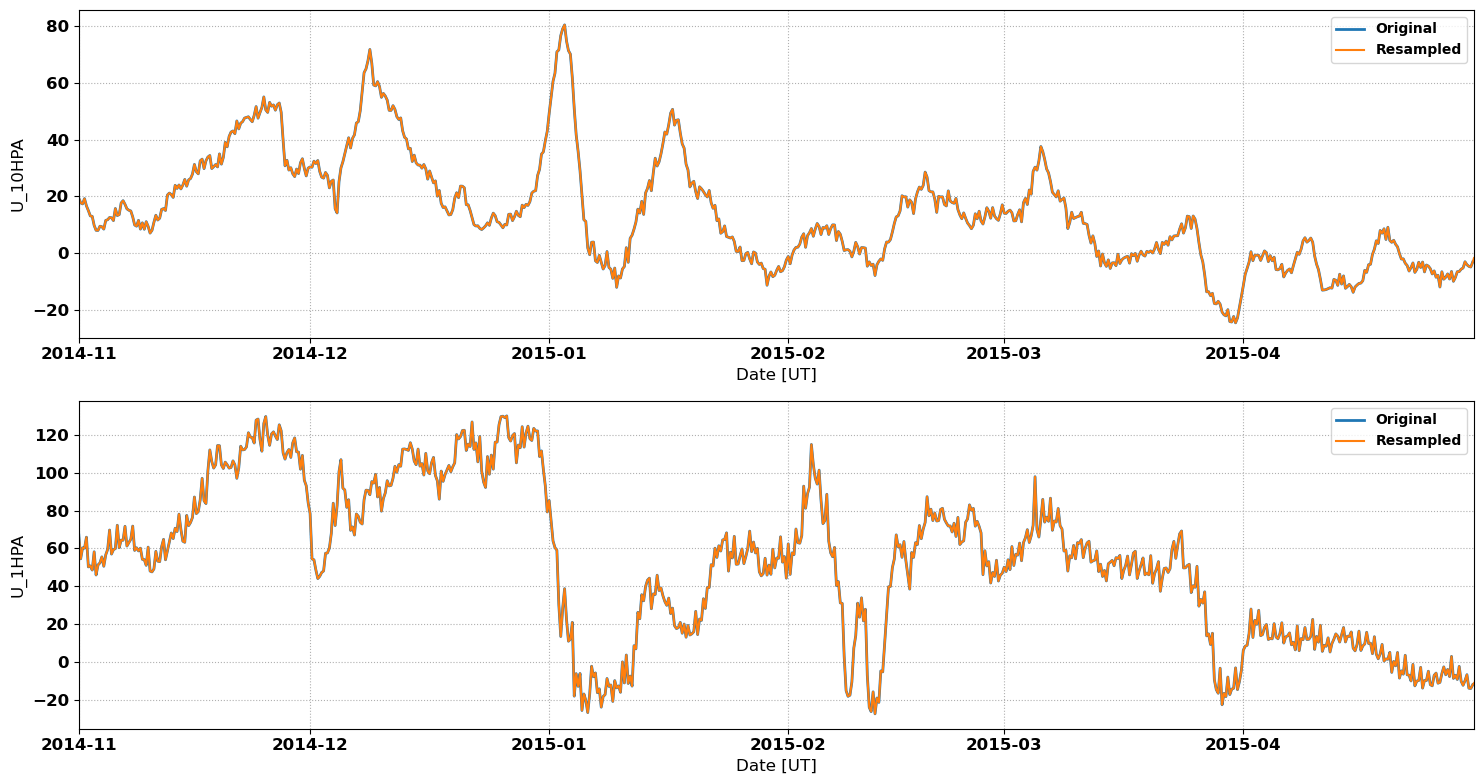

Values plotted in this chart, from the file beside it:
# MERRA2 Outputs for Comparison with Sup…
# MERRA2 Run V. Lynn Harvey
# Data re-processed by Nathaniel Frissel…, nathaniel.frissell@scranton.edu
#
# radar: wal
# lat: 41.8
# lon: -72.2
# season: 20141101_20150501
#
datetime_ut, U_10HPA, U_1HPA
2014-11-01 00:00:00, 19.42, 67.62
2014-11-01 02:00:00, 18.84, 63.24
2014-11-01 04:00:00, 18.27, 58.86
2014-11-01 06:00:00, 17.69, 54.47
2014-11-01 08:00:00, 17.57, 56.41
2014-11-01 10:00:00, 17.45, 58.35
2014-11-01 12:00:00, 17.33, 60.29
2014-11-01 14:00:00, 17.94, 60.23
2014-11-01 16:00:00, 18.56, 60.16
2014-11-01 18:00:00, 19.18, 60.09
2014-11-01 20:00:00, 18.33, 62.03
2014-11-01 22:00:00, 17.48, 63.96
2014-11-02 00:00:00, 16.63, 65.9
2014-11-02 02:00:00, 16.07, 60.67
2014-11-02 04:00:00, 15.52, 55.44
2014-11-02 06:00:00, 14.96, 50.21
2014-11-02 08:00:00, 14.34, 50.38
2014-11-02 10:00:00, 13.71, 50.56
2014-11-02 12:00:00, 13.09, 50.74
2014-11-02 14:00:00, 13.03, 50
2014-11-02 16:00:00, 12.97, 49.27
2014-11-02 18:00:00, 12.92, 48.53
2014-11-02 20:00:00, 11.85, 51.75
2014-11-02 22:00:00, 10.79, 54.97
2014-11-03 00:00:00, 9.727, 58.19
2014-11-03 02:00:00, 9.149, 54.1
2014-11-03 04:00:00, 8.571, 50.01
2014-11-03 06:00:00, 7.993, 45.92
2014-11-03 08:00:00, 7.98, 47.69
2014-11-03 10:00:00, 7.967, 49.45
2014-11-03 12:00:00, 7.954, 51.22
2014-11-03 14:00:00, 8.449, 51.59
2014-11-03 16:00:00, 8.944, 51.96
2014-11-03 18:00:00, 9.44, 52.33
2014-11-03 20:00:00, 9.381, 53.39
2014-11-03 22:00:00, 9.322, 54.44
2014-11-04 00:00:00, 9.264, 55.49
2014-11-04 02:00:00, 8.981, 53.84
2014-11-04 04:00:00, 8.699, 52.19
2014-11-04 06:00:00, 8.417, 50.54
2014-11-04 08:00:00, 9.437, 52.54
2014-11-04 10:00:00, 10.46, 54.55
2014-11-04 12:00:00, 11.48, 56.55
2014-11-04 14:00:00, 11.56, 57.52
2014-11-04 16:00:00, 11.65, 58.48
2014-11-04 18:00:00, 11.73, 59.45
2014-11-04 20:00:00, 12, 62.86
2014-11-04 22:00:00, 12.26, 66.27
2014-11-05 00:00:00, 12.52, 69.69
2014-11-05 02:00:00, 12.49, 65.45
2014-11-05 04:00:00, 12.46, 61.22
... 2,121 more rows
